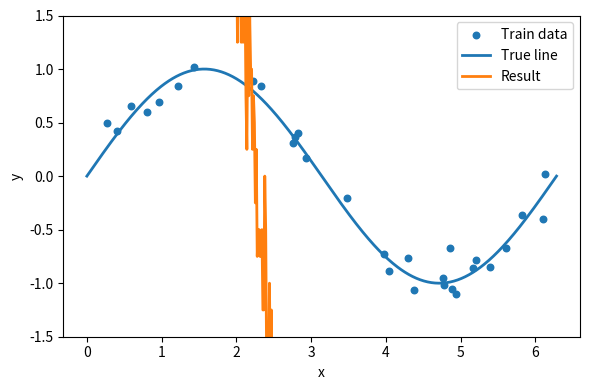

Write the Python code that produced this figure. (Note: this script raises an exception after producing the figure.)
import numpy as np
import matplotlib.pyplot as plt


def generate_noisy_sine(n: int = 30, noise_std: float = 0.15, seed: int | None = 42):
    """
    ノイズ付き正弦波データセットを生成する

    Parameters
    ----------
    n : int
        サンプル数
    noise_std : float
        観測ノイズの標準偏差
    seed : int or None
        乱数シード，None の場合はシード固定なし

    Returns
    -------
    X : ndarray of shape (n, 1)
        入力特徴量
    y : ndarray of shape (n,)
        出力ターゲット
    x_true : ndarray of shape (m, 1)
        可視化用の高密度入力グリッド
    y_true : ndarray of shape (m,)
        ノイズなし正弦波の真値
    """

    rng = np.random.default_rng(seed)
    X = rng.uniform(0.0, 2.0 * np.pi, size=(n, 1))
    y_clean = np.sin(X[:, 0])
    y = y_clean + rng.normal(0.0, noise_std, size=n)

    x_test = np.linspace(0.0, 2.0 * np.pi, 500).reshape(-1, 1)
    y_test = np.sin(x_test[:, 0])
    return X, y, x_test, y_test


def gaussian_kernel(x: np.ndarray, x_star: np.ndarray, beta: float) -> np.ndarray:
    """
    ガウスカーネルのグラム行列を計算する

    Parameters
    ----------
    x : ndarray of shape (n_samples_1, n_features)
        入力行列1
    x_star : ndarray of shape (n_samples_2, n_features)
        入力行列2
    length_scale : float
        長さ尺度パラメータ，値が小さいほど局所的にフィットする

    Returns
    -------
    k : ndarray of shape (n_samples_1, n_samples_2)
        グラム行列
    """

    # 各点ごとの差の二乗和を計算するため，空の配列を計算
    #     サイズはxの行数 * x_starの行数
    k = np.empty((x.shape[0], x_star.shape[0]))
    # グラム行列を作成
    for i in range(k.shape[0]):
        for j in range(k.shape[1]):
            # 各点ごとの差の二乗和を計算(expはあとで処理)
            # k[i, j] = # [TASK]
            k[i, j] = np.sum((x[i] - x_star[j]) ** 2)

    # ガウスカーネルのグラム行列を作成
    # [TASK] k = np.exp(...)
    k = np.exp(-beta * k)

    return k


def fit_kernel_regression(k: np.ndarray, y_train: np.ndarray) -> np.ndarray:
    """カーネル回帰を学習し，係数ベクトルを求める

    Parameters
    ----------
    k : ndarray of shape (n_samples, n_samples)
        訓練データのグラム行列（K）
    y_train : ndarray of shape (n_samples,)
        学習データのターゲット

    Returns
    -------
    alpha : ndarray of shape (n_samples,)
        係数ベクトル。K @ alpha = y を満たす解（ここでは簡便のため逆行列を用いる）
    """

    # 正規方程式を解く
    # alpha = # [TASK] np.linalg.inv()を使う
    alpha = np.linalg.inv(k) @ y_train
    return alpha


def predict_kernel_regression(k: np.ndarray, alpha: np.ndarray) -> np.ndarray:
    """学習済みモデルでの予測を行う

    Parameters
    ----------
    k : ndarray of shape (n_test, n_train)
        テストデータと訓練データ間のグラム行列（K_*）
    alpha : ndarray of shape (n_train,)
        学習で得た係数ベクトル

    Returns
    -------
    y_pred : ndarray of shape (n_test,)
        予測値
    """

    # y_pred = # [TASK] Kとalphaで計算
    y_pred = k @ alpha
    return y_pred


def plot_results(
    X_train: np.ndarray,
    y_train: np.ndarray,
    x_grid: np.ndarray,
    y_true: np.ndarray,
    y_pred: np.ndarray,
) -> None:
    """
    学習データ，真の関数，予測曲線を可視化する

    Parameters
    ----------
    X_train : ndarray of shape (n_train, 1)
        学習入力
    y_train : ndarray of shape (n_train,)
        学習ターゲット
    x_grid : ndarray of shape (m, 1)
        可視化用の高密度入力グリッド
    y_true : ndarray of shape (m,)
        真の正弦波
    y_pred : ndarray of shape (m,)
        予測曲線

    Returns
    -------
    None
        返り値はなし
    """

    plt.figure(figsize=(6, 4))
    plt.scatter(X_train[:, 0], y_train, label="Train data", s=22)
    plt.plot(x_grid[:, 0], y_true, label="True line", linewidth=2)
    plt.plot(x_grid[:, 0], y_pred, label="Result", linewidth=2)
    plt.xlabel("x")
    plt.ylabel("y")
    plt.ylim([-1.5, 1.5])
    plt.legend()
    plt.tight_layout()
    plt.savefig("../outputs/kernel_regression_result.png")


def main():
    """
    データ生成から学習と可視化までを一括実行する

    Returns
    -------
    None
        返り値はなし
    """

    # 設定
    n = 30
    noise_std = 0.15

    # 係数
    beta = 0.1

    # データ生成
    X_train, y_train, X_test, y_true = generate_noisy_sine(n=n, noise_std=noise_std, seed=42)

    # 学習データのグラム行列を作成
    k = gaussian_kernel(X_train, X_train, beta)
    # 学習
    alpha = fit_kernel_regression(k, y_train)

    # テストデータのグラム行列を作成
    k_star = gaussian_kernel(X_test, X_train, beta)
    # 予測
    y_pred = predict_kernel_regression(k_star, alpha)

    # 可視化
    plot_results(X_train, y_train, X_test, y_true, y_pred)


if __name__ == "__main__":
    main()
